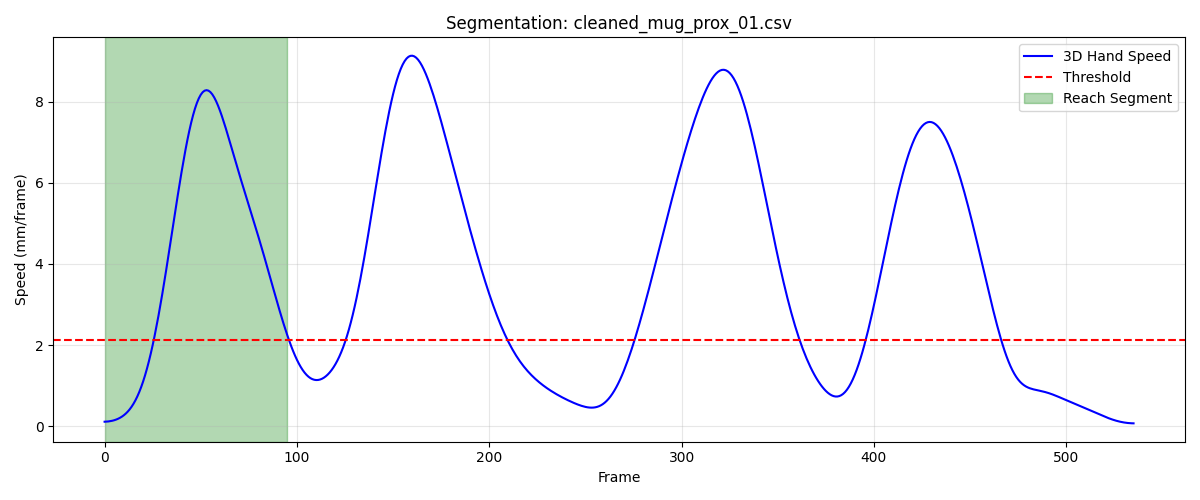

The table this chart was drawn from, first rows:
frame, sub_frame, shoulderr_x, shoulderr_y, shoulderr_z, humr1_x, humr1_y, humr1_z, humr2_x, humr2_y, humr2_z, humr3_x, humr3_y, humr3_z, humr4_x, humr4_y, humr4_z, humr5_x, humr5_y, humr5_z, humr6_x, humr6_y, humr6_z, humr7_x
1, 0, 209.2, -713, 682.4, 238.3, -691.2, 572.1, 239.4, -688.3, 499.4, 224.5, -741.8, 570.2, 191.1, -650.4, 553.6, 221.4, -747.4, 511.7, 199.8, -659.7, 498.8, 189.4
2, 0, 209.3, -713, 682.5, 238.4, -691.3, 572.2, 239.5, -688.5, 499.4, 224.6, -742, 570.3, 191.1, -650.6, 553.6, 221.5, -747.5, 511.8, 199.9, -659.8, 498.8, 189.5
3, 0, 209.4, -713, 682.6, 238.5, -691.3, 572.2, 239.6, -688.6, 499.5, 224.8, -742.1, 570.4, 191.1, -650.7, 553.7, 221.7, -747.7, 511.9, 200, -660, 498.8, 189.7
4, 0, 209.5, -713, 682.6, 238.5, -691.4, 572.3, 239.7, -688.7, 499.5, 224.9, -742.1, 570.5, 191.2, -650.8, 553.7, 221.8, -747.8, 512, 200, -660.1, 498.8, 189.8
5, 0, 209.6, -713.1, 682.7, 238.6, -691.5, 572.3, 239.8, -688.8, 499.6, 225, -742.2, 570.6, 191.2, -651, 553.7, 222, -747.9, 512.1, 200.1, -660.3, 498.9, 190
6, 0, 209.7, -713.1, 682.7, 238.7, -691.5, 572.3, 239.9, -688.9, 499.6, 225.2, -742.3, 570.7, 191.2, -651.1, 553.7, 222.1, -748, 512.1, 200.1, -660.4, 498.9, 190.1
7, 0, 209.8, -713.1, 682.7, 238.7, -691.5, 572.3, 239.9, -688.9, 499.6, 225.3, -742.4, 570.7, 191.2, -651.2, 553.7, 222.2, -748.1, 512.2, 200.1, -660.5, 498.9, 190.3
8, 0, 209.9, -713.1, 682.7, 238.8, -691.6, 572.4, 240, -689, 499.6, 225.4, -742.4, 570.8, 191.2, -651.3, 553.7, 222.4, -748.1, 512.2, 200.2, -660.6, 498.9, 190.4
9, 0, 209.9, -713.2, 682.8, 238.9, -691.6, 572.4, 240.1, -689.1, 499.6, 225.5, -742.5, 570.8, 191.3, -651.4, 553.6, 222.5, -748.2, 512.3, 200.2, -660.7, 498.9, 190.6
10, 0, 210, -713.2, 682.8, 238.9, -691.7, 572.4, 240.1, -689.2, 499.6, 225.6, -742.5, 570.8, 191.3, -651.5, 553.6, 222.6, -748.3, 512.3, 200.3, -660.8, 498.9, 190.7
11, 0, 210.1, -713.2, 682.8, 239, -691.7, 572.4, 240.2, -689.3, 499.6, 225.7, -742.6, 570.8, 191.3, -651.6, 553.6, 222.7, -748.4, 512.3, 200.3, -660.9, 498.9, 190.8
12, 0, 210.2, -713.3, 682.8, 239.1, -691.8, 572.3, 240.2, -689.4, 499.6, 225.8, -742.6, 570.8, 191.3, -651.7, 553.5, 222.8, -748.5, 512.3, 200.4, -661, 498.9, 190.9
13, 0, 210.2, -713.4, 682.8, 239.1, -691.9, 572.3, 240.3, -689.5, 499.6, 225.8, -742.7, 570.8, 191.3, -651.9, 553.5, 222.9, -748.6, 512.3, 200.4, -661.1, 498.9, 191
14, 0, 210.3, -713.4, 682.7, 239.1, -692, 572.3, 240.3, -689.6, 499.5, 225.9, -742.8, 570.8, 191.3, -652, 553.5, 222.9, -748.8, 512.3, 200.5, -661.2, 498.8, 191.1
15, 0, 210.3, -713.5, 682.7, 239.2, -692.1, 572.3, 240.3, -689.7, 499.5, 225.9, -742.9, 570.8, 191.4, -652.1, 553.4, 223, -748.9, 512.3, 200.5, -661.3, 498.8, 191.1
16, 0, 210.4, -713.6, 682.7, 239.2, -692.2, 572.2, 240.4, -689.8, 499.5, 226, -742.9, 570.7, 191.4, -652.2, 553.4, 223, -749, 512.3, 200.6, -661.4, 498.8, 191.1
17, 0, 210.5, -713.7, 682.6, 239.2, -692.3, 572.2, 240.4, -689.9, 499.4, 226, -743.1, 570.7, 191.4, -652.3, 553.4, 223.1, -749.1, 512.2, 200.6, -661.5, 498.8, 191.2
18, 0, 210.5, -713.8, 682.6, 239.2, -692.4, 572.2, 240.4, -690, 499.4, 226, -743.2, 570.7, 191.4, -652.4, 553.3, 223.1, -749.2, 512.2, 200.6, -661.6, 498.7, 191.2
19, 0, 210.6, -713.8, 682.5, 239.2, -692.5, 572.2, 240.4, -690.1, 499.4, 226.1, -743.3, 570.7, 191.4, -652.5, 553.3, 223.1, -749.3, 512.2, 200.7, -661.6, 498.7, 191.2
20, 0, 210.6, -713.9, 682.5, 239.1, -692.6, 572.2, 240.4, -690.2, 499.4, 226.1, -743.4, 570.7, 191.4, -652.6, 553.3, 223.2, -749.4, 512.2, 200.7, -661.7, 498.7, 191.3
21, 0, 210.6, -714, 682.4, 239.1, -692.7, 572.2, 240.4, -690.3, 499.5, 226.1, -743.5, 570.7, 191.4, -652.7, 553.3, 223.2, -749.5, 512.2, 200.7, -661.8, 498.7, 191.4
22, 0, 210.6, -714, 682.2, 238.9, -692.8, 572.3, 240.4, -690.3, 499.6, 226.1, -743.7, 570.7, 191.3, -652.7, 553.4, 223.3, -749.6, 512.2, 200.7, -661.9, 498.8, 191.4
23, 0, 210.6, -714, 682.1, 238.8, -693, 572.3, 240.4, -690.4, 499.6, 226.2, -743.8, 570.8, 191.3, -652.8, 553.4, 223.3, -749.7, 512.3, 200.7, -662, 498.8, 191.5
24, 0, 210.6, -714, 682, 238.6, -693.1, 572.5, 240.4, -690.5, 499.8, 226.2, -744, 570.8, 191.2, -652.8, 553.4, 223.4, -749.8, 512.3, 200.6, -662.1, 498.9, 191.6
25, 0, 210.6, -714, 681.8, 238.5, -693.2, 572.6, 240.3, -690.6, 499.9, 226.1, -744.1, 570.9, 191.1, -652.9, 553.5, 223.5, -749.9, 512.4, 200.6, -662.3, 498.9, 191.7
26, 0, 210.5, -714, 681.6, 238.3, -693.4, 572.7, 240.3, -690.8, 500, 226.1, -744.3, 571, 191, -653, 553.5, 223.5, -750.1, 512.5, 200.5, -662.5, 499, 191.7
27, 0, 210.4, -714, 681.4, 238, -693.6, 572.8, 240.2, -691.1, 500.2, 226, -744.6, 571.2, 191, -653.1, 553.5, 223.5, -750.4, 512.7, 200.4, -662.7, 499, 191.6
28, 0, 210.3, -714, 681.2, 237.8, -693.9, 572.9, 240.2, -691.4, 500.3, 225.9, -744.9, 571.3, 190.9, -653.2, 553.5, 223.4, -750.7, 512.8, 200.4, -663.1, 499, 191.3
29, 0, 210.2, -714.1, 680.9, 237.6, -694.2, 573, 240.1, -691.9, 500.3, 225.8, -745.3, 571.4, 190.9, -653.4, 553.4, 223.2, -751.1, 512.9, 200.3, -663.6, 498.9, 191
30, 0, 210.1, -714.1, 680.6, 237.4, -694.8, 573, 240, -692.6, 500.4, 225.5, -745.8, 571.5, 191, -653.7, 553.2, 223, -751.7, 513, 200.3, -664.2, 498.8, 190.4
31, 0, 210, -714.2, 680.3, 237.2, -695.4, 573, 239.9, -693.5, 500.3, 225.2, -746.5, 571.6, 191.1, -654.1, 553.1, 222.6, -752.5, 513.2, 200.3, -664.9, 498.6, 189.7
32, 0, 209.8, -714.4, 680.1, 237.1, -696.3, 572.9, 239.8, -694.6, 500.3, 224.9, -747.3, 571.7, 191.3, -654.6, 552.8, 222.1, -753.4, 513.2, 200.4, -665.7, 498.4, 188.9
33, 0, 209.7, -714.6, 679.7, 236.9, -697.4, 572.8, 239.7, -695.9, 500.1, 224.4, -748.3, 571.7, 191.6, -655.2, 552.5, 221.5, -754.5, 513.3, 200.5, -666.7, 498.1, 187.9
34, 0, 209.5, -715, 679.4, 236.8, -698.6, 572.6, 239.5, -697.5, 499.9, 223.9, -749.5, 571.8, 192, -656, 552.2, 220.7, -755.8, 513.4, 200.7, -667.8, 497.8, 186.8
35, 0, 209.4, -715.4, 679.1, 236.7, -700.1, 572.4, 239.4, -699.3, 499.7, 223.3, -750.8, 571.8, 192.5, -656.9, 551.9, 219.7, -757.3, 513.4, 201, -669.1, 497.5, 185.6
36, 0, 209.3, -716, 678.9, 236.7, -701.8, 572.2, 239.3, -701.2, 499.5, 222.6, -752.3, 571.7, 193.1, -657.9, 551.5, 218.7, -758.9, 513.4, 201.3, -670.5, 497.1, 184.4
37, 0, 209.1, -716.6, 678.6, 236.6, -703.6, 571.9, 239.2, -703.4, 499.3, 221.9, -753.9, 571.7, 193.7, -659.1, 551.1, 217.6, -760.7, 513.4, 201.8, -672, 496.8, 183.2
38, 0, 209, -717.4, 678.4, 236.5, -705.6, 571.7, 239.1, -705.6, 499, 221.1, -755.7, 571.7, 194.4, -660.4, 550.8, 216.5, -762.5, 513.4, 202.3, -673.6, 496.5, 182.1
39, 0, 208.8, -718.2, 678.1, 236.5, -707.6, 571.5, 239, -708, 498.9, 220.3, -757.5, 571.8, 195.1, -661.8, 550.5, 215.3, -764.4, 513.5, 202.8, -675.2, 496.2, 181.1
40, 0, 208.6, -719.1, 678, 236.4, -709.8, 571.4, 239, -710.4, 498.8, 219.5, -759.3, 571.8, 195.8, -663.3, 550.2, 214.2, -766.3, 513.6, 203.4, -677, 496, 180.2
41, 0, 208.5, -720.1, 677.9, 236.4, -711.9, 571.4, 239.1, -712.8, 498.7, 218.7, -761.2, 572, 196.6, -664.9, 549.9, 213.2, -768.2, 513.8, 204.1, -678.8, 495.8, 179.6
42, 0, 208.3, -721.1, 677.8, 236.4, -714, 571.4, 239.2, -715.1, 498.7, 218, -763, 572.1, 197.3, -666.5, 549.8, 212.3, -770.1, 514, 204.7, -680.6, 495.7, 179.1
43, 0, 208.2, -722.1, 677.8, 236.5, -716.1, 571.5, 239.4, -717.5, 498.8, 217.3, -764.7, 572.4, 198.1, -668.1, 549.6, 211.5, -771.9, 514.2, 205.4, -682.4, 495.6, 178.8
44, 0, 208, -723, 677.8, 236.6, -718, 571.6, 239.6, -719.7, 499, 216.7, -766.4, 572.7, 198.8, -669.7, 549.5, 210.9, -773.7, 514.5, 206.2, -684.2, 495.6, 178.8
45, 0, 207.9, -724, 677.8, 236.8, -719.9, 571.9, 239.9, -721.8, 499.3, 216.2, -767.9, 573.1, 199.5, -671.2, 549.5, 210.4, -775.4, 514.9, 206.9, -686, 495.6, 179
46, 0, 207.8, -724.8, 677.9, 237, -721.6, 572.2, 240.3, -723.9, 499.6, 215.8, -769.4, 573.5, 200.2, -672.7, 549.5, 210.2, -777, 515.4, 207.7, -687.7, 495.7, 179.5
47, 0, 207.7, -725.6, 678.1, 237.3, -723.2, 572.5, 240.8, -725.8, 500, 215.5, -770.7, 574, 200.9, -674.1, 549.6, 210, -778.6, 515.9, 208.4, -689.3, 495.9, 180.1
48, 0, 207.6, -726.3, 678.2, 237.6, -724.6, 572.9, 241.3, -727.6, 500.4, 215.3, -771.8, 574.6, 201.6, -675.5, 549.6, 210.1, -780, 516.5, 209.2, -690.9, 496, 180.9
49, 0, 207.6, -726.9, 678.5, 238, -725.9, 573.4, 241.9, -729.2, 500.9, 215.2, -772.9, 575.2, 202.3, -676.7, 549.7, 210.3, -781.4, 517.1, 210, -692.4, 496.2, 181.9
50, 0, 207.6, -727.4, 678.7, 238.5, -727, 573.9, 242.5, -730.8, 501.4, 215.2, -773.8, 575.8, 202.9, -677.9, 549.9, 210.5, -782.6, 517.7, 210.8, -693.8, 496.5, 183.1
51, 0, 207.6, -727.8, 679, 238.9, -728, 574.4, 243.2, -732.1, 502, 215.2, -774.5, 576.5, 203.6, -678.9, 550, 211, -783.8, 518.4, 211.7, -695.1, 496.7, 184.3
52, 0, 207.7, -728.2, 679.3, 239.5, -728.9, 575, 243.9, -733.4, 502.6, 215.3, -775.2, 577.1, 204.3, -679.8, 550.2, 211.4, -784.8, 519.1, 212.5, -696.2, 497.1, 185.7
53, 0, 207.7, -728.5, 679.6, 240, -729.6, 575.5, 244.7, -734.4, 503.2, 215.5, -775.7, 577.8, 205, -680.7, 550.5, 212, -785.7, 519.8, 213.4, -697.3, 497.4, 187.1
54, 0, 207.8, -728.8, 680, 240.6, -730.2, 576.1, 245.5, -735.4, 503.8, 215.7, -776.2, 578.5, 205.7, -681.4, 550.8, 212.7, -786.5, 520.5, 214.3, -698.1, 497.8, 188.7
55, 0, 207.9, -729.1, 680.4, 241.2, -730.8, 576.8, 246.4, -736.1, 504.5, 216, -776.5, 579.1, 206.4, -682, 551.1, 213.3, -787.1, 521.1, 215.3, -698.9, 498.2, 190.3
56, 0, 208, -729.3, 680.7, 241.8, -731.2, 577.4, 247.3, -736.7, 505.2, 216.3, -776.8, 579.7, 207.1, -682.5, 551.5, 214.1, -787.6, 521.8, 216.2, -699.5, 498.7, 192
57, 0, 208.2, -729.6, 681.1, 242.4, -731.5, 578.1, 248.3, -737.2, 505.8, 216.6, -776.9, 580.3, 207.8, -682.9, 551.9, 214.8, -787.9, 522.4, 217.2, -699.9, 499.1, 193.7
58, 0, 208.3, -729.8, 681.5, 242.9, -731.8, 578.7, 249.2, -737.4, 506.5, 217, -777, 580.8, 208.5, -683.1, 552.3, 215.6, -788.1, 522.9, 218.2, -700.2, 499.6, 195.5
59, 0, 208.4, -730.1, 681.8, 243.5, -731.9, 579.3, 250.2, -737.5, 507.1, 217.3, -777.1, 581.2, 209.3, -683.3, 552.8, 216.4, -788.2, 523.3, 219.2, -700.3, 500.1, 197.4
60, 0, 208.5, -730.3, 682.2, 244.1, -732, 579.9, 251.2, -737.4, 507.8, 217.8, -777, 581.5, 210, -683.3, 553.3, 217.2, -788.1, 523.5, 220.3, -700.2, 500.6, 199.2
... 36 more rows
